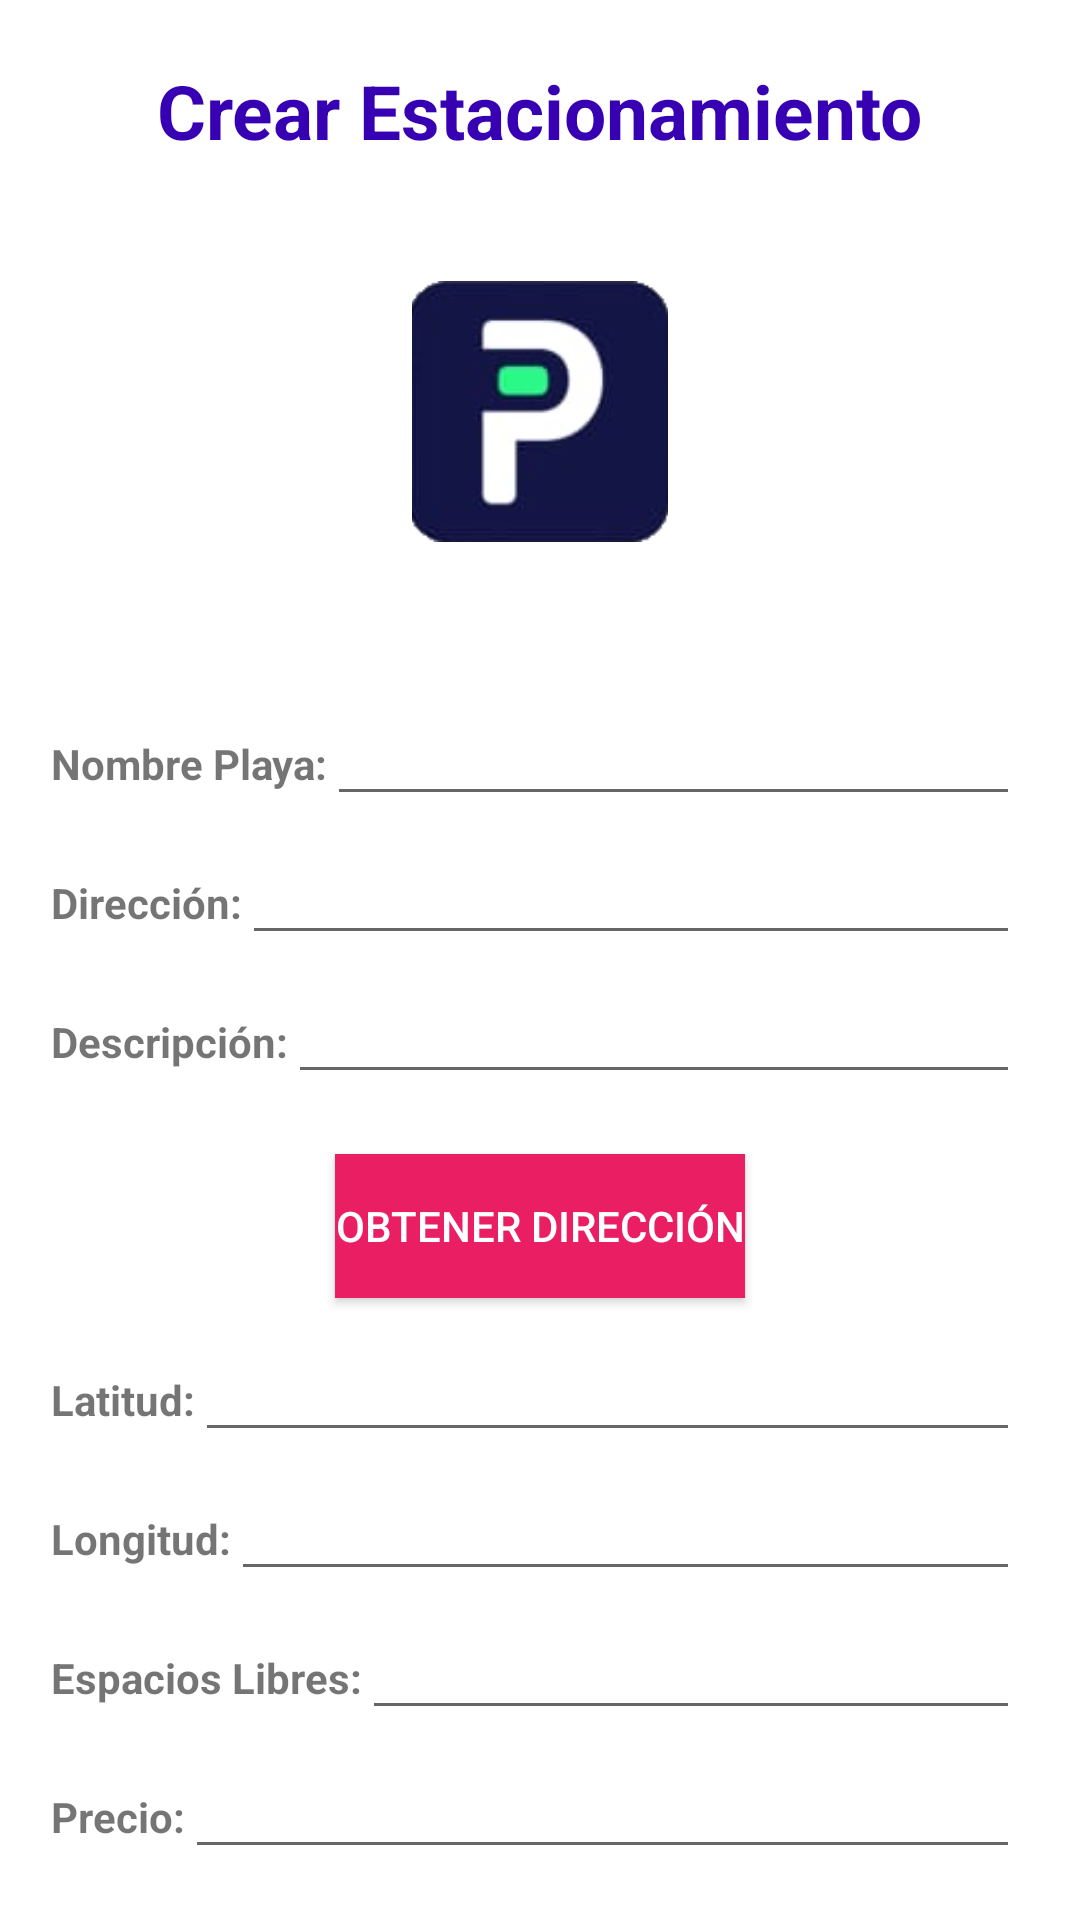

Produce the Android XML layout that renders to this screen, including the resource entries it uses.
<!-- AndroidManifest.xml: application theme Theme.ControlPark -->
<!-- res/layout/fragment_crear_local.xml -->
<?xml version="1.0" encoding="utf-8"?>
<LinearLayout xmlns:android="http://schemas.android.com/apk/res/android"
    xmlns:tools="http://schemas.android.com/tools"
    android:layout_width="match_parent"
    android:layout_height="match_parent"
    android:orientation="vertical"
    tools:context=".CrearLocalFragment">

    <TextView
        android:layout_width="wrap_content"
        android:layout_height="wrap_content"
        android:text="Crear Estacionamiento"
        android:layout_gravity="center"
        android:textStyle="bold"
        android:textSize="25sp"
        android:textColor="@color/purple_700"
        android:layout_marginTop="20dp">

    </TextView>

    <ImageView
        android:layout_width="92dp"
        android:layout_height="87dp"
        android:layout_gravity="center"
        android:layout_marginTop="40dp"
        android:src="@drawable/p">

    </ImageView>




    <LinearLayout
        android:layout_width="match_parent"
        android:layout_height="wrap_content"
        android:layout_marginTop="50dp"
        android:layout_marginLeft="17dp"
        android:layout_marginRight="20dp"
        android:orientation="horizontal">
        <TextView
            android:layout_width="wrap_content"
            android:layout_height="wrap_content"
            android:textStyle="bold"
            android:text="Nombre Playa:">

        </TextView>
        <EditText
            android:id="@+id/edtNombre"
            android:layout_width="match_parent"
            android:inputType="text"
            android:layout_height="wrap_content">

        </EditText>


    </LinearLayout>

    <LinearLayout
        android:layout_width="match_parent"
        android:layout_height="wrap_content"
        android:layout_marginTop="5dp"
        android:layout_marginLeft="17dp"
        android:layout_marginRight="20dp"
        android:orientation="horizontal">
        <TextView
            android:layout_width="wrap_content"
            android:layout_height="wrap_content"
            android:textStyle="bold"
            android:text="Dirección:">

        </TextView>
        <EditText
            android:id="@+id/edtDir"
            android:layout_width="match_parent"
            android:inputType="text"
            android:layout_height="wrap_content">

        </EditText>


    </LinearLayout>
    <LinearLayout
        android:layout_width="match_parent"
        android:layout_height="wrap_content"
        android:layout_marginTop="5dp"
        android:layout_marginLeft="17dp"
        android:layout_marginRight="20dp"
        android:orientation="horizontal">
        <TextView
            android:layout_width="wrap_content"
            android:layout_height="wrap_content"
            android:textStyle="bold"
            android:text="Descripción:">

        </TextView>
        <EditText
            android:id="@+id/edtDesc"
            android:layout_width="match_parent"
            android:inputType="text"
            android:layout_height="wrap_content">

        </EditText>



    </LinearLayout>

    <Button
        android:id="@+id/btngps"
        android:layout_width="wrap_content"
        android:text="Obtener Dirección"
        android:layout_gravity="center"
        android:layout_marginTop="20dp"
        android:background="#E91E63"
        android:textColor="@color/white"
        android:layout_height="wrap_content">

    </Button>

    <LinearLayout
        android:layout_width="match_parent"
        android:layout_height="wrap_content"
        android:layout_marginTop="10dp"
        android:layout_marginLeft="17dp"
        android:layout_marginRight="20dp"
        android:orientation="horizontal">
        <TextView
            android:layout_width="wrap_content"
            android:textStyle="bold"
            android:layout_height="wrap_content"
            android:text="Latitud:">

        </TextView>
        <EditText
            android:id="@+id/edtLat"
            android:layout_width="match_parent"
            android:layout_height="wrap_content">

        </EditText>


    </LinearLayout>

    <LinearLayout
        android:layout_width="match_parent"
        android:layout_height="wrap_content"
        android:layout_marginTop="5dp"
        android:layout_marginLeft="17dp"
        android:layout_marginRight="20dp"
        android:orientation="horizontal">
        <TextView
            android:layout_width="wrap_content"
            android:layout_height="wrap_content"
            android:textStyle="bold"
            android:text="Longitud:">

        </TextView>
        <EditText
            android:id="@+id/edtLong"
            android:layout_width="match_parent"
            android:layout_height="wrap_content">

        </EditText>


    </LinearLayout>

    <LinearLayout
        android:layout_width="match_parent"
        android:layout_height="wrap_content"
        android:layout_marginTop="5dp"
        android:layout_marginLeft="17dp"
        android:layout_marginRight="20dp"
        android:orientation="horizontal">
        <TextView
            android:layout_width="wrap_content"
            android:layout_height="wrap_content"
            android:text="Espacios Libres:"
            android:textStyle="bold">

        </TextView>
        <EditText
            android:id="@+id/edtEspacios"
            android:layout_width="match_parent"
            android:inputType="number"
            android:layout_height="wrap_content">

        </EditText>


    </LinearLayout>

    <LinearLayout
        android:layout_width="match_parent"
        android:layout_height="wrap_content"
        android:layout_marginTop="5dp"
        android:layout_marginLeft="17dp"
        android:layout_marginRight="20dp"
        android:orientation="horizontal">
        <TextView
            android:layout_width="wrap_content"
            android:layout_height="wrap_content"
            android:text="Precio:"
            android:textStyle="bold">

        </TextView>
        <EditText
            android:id="@+id/edtPrecio"
            android:layout_width="match_parent"
            android:inputType="numberDecimal"
            android:layout_height="wrap_content">

        </EditText>


    </LinearLayout>

    <Button
        android:id="@+id/btnCrear"
        android:text="Crear"
        android:layout_gravity="center"
        android:background="#E91E63"
        android:textColor="@color/white"
        android:layout_marginTop="60dp"
        android:layout_width="wrap_content"
        android:layout_height="wrap_content">

    </Button>


</LinearLayout>
<!-- resources referenced by this layout -->
<resources>
  <!-- drawable p: png bitmap (drawable, 11496 bytes) -->
  <style name="Theme.ControlPark" parent="Theme.MaterialComponents.DayNight.DarkActionBar">
          
          <item name="colorPrimary">@color/purple_500</item>
          <item name="colorPrimaryVariant">@color/purple_700</item>
          <item name="colorOnPrimary">@color/white</item>
          
          <item name="colorSecondary">@color/teal_200</item>
          <item name="colorSecondaryVariant">@color/teal_700</item>
          <item name="colorOnSecondary">@color/black</item>
          
          <item name="android:statusBarColor" tools:targetApi="l">?attr/colorPrimaryVariant</item>
          
      </style>
  <!-- not gathered from this repository: default colours our renderer supplied (Android Studio template values) -->
  <color name="purple_500">#FF6200EE</color>
  <color name="purple_700">#FF3700B3</color>
  <color name="teal_200">#FF03DAC5</color>
  <color name="teal_700">#FF018786</color>
  <color name="black">#FF000000</color>
  <color name="white">#FFFFFFFF</color>
</resources>
